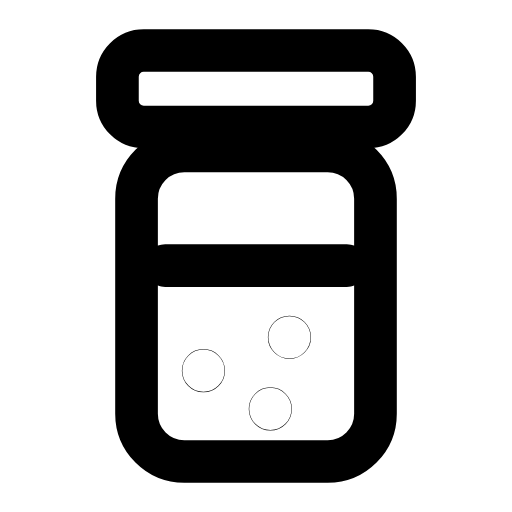
t = 0.00 s
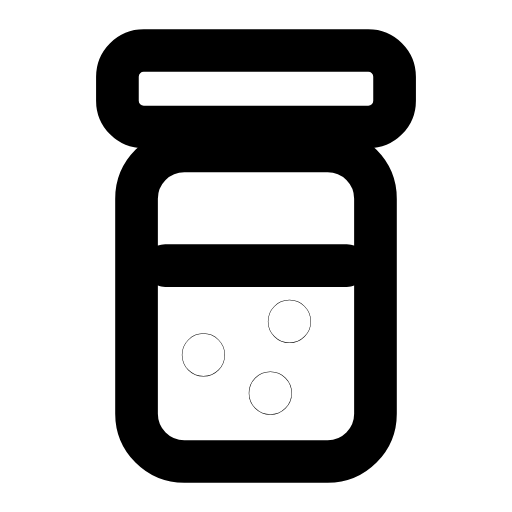
t = 0.31 s
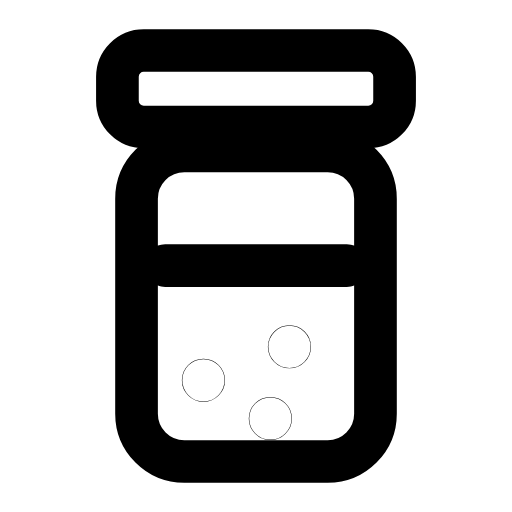
t = 0.64 s
t = 0.93 s: frame unchanged from t = 0.00 s, image omitted
t = 1.28 s: frame unchanged from t = 0.64 s, image omitted
t = 1.58 s: frame unchanged from t = 0.00 s, image omitted

The animated SVG that drew these frames (rendered in a browser with its animation timeline set to each time). Animation: 1 SMIL element (animateTransform=1); one cycle of 1.90 s, repeats indefinitely.

<svg xmlns="http://www.w3.org/2000/svg" width="24" height="24" viewBox="0 0 24 24" fill="none"><g transform="translate(-1.44 -1.44) scale(1.12)"><rect stroke="currentColor" stroke-width="1.786" stroke-linecap="round" stroke-linejoin="round" fill="none" x="7" y="7.6" width="10" height="13" rx="2"></rect><rect stroke="currentColor" stroke-width="1.786" stroke-linecap="round" stroke-linejoin="round" fill="none" x="6.2" y="3.4" width="11.6" height="3.2" rx="1.1"></rect><path stroke="currentColor" stroke-width="1.786" stroke-linecap="round" stroke-linejoin="round" fill="none" d="M8.2 12.4L15.8 12.4"></path><g><animateTransform attributeName="transform" type="translate" values="0 0;0 0;0 -0.8;0 0.4;0 0;0 0;0 0.4;0 -0.8;0 0;0 0;0 0" keyTimes="0;0.135;0.2475;0.3375;0.45;0.6;0.675;0.735;0.81;0.9;1" dur="1.9s" repeatCount="indefinite" calcMode="spline" keySplines="0.16 1 0.3 1;0.16 1 0.3 1;0.16 1 0.3 1;0.16 1 0.3 1;0.16 1 0.3 1;0.16 1 0.3 1;0.16 1 0.3 1;0.16 1 0.3 1;0.16 1 0.3 1;0.16 1 0.3 1"/><circle stroke="currentColor" stroke-width="1.786" stroke-linecap="round" stroke-linejoin="round" fill="none" cx="9.8" cy="16.8" r="0.01"></circle><circle stroke="currentColor" stroke-width="1.786" stroke-linecap="round" stroke-linejoin="round" fill="none" cx="13.4" cy="15.4" r="0.01"></circle><circle stroke="currentColor" stroke-width="1.786" stroke-linecap="round" stroke-linejoin="round" fill="none" cx="12.6" cy="18.4" r="0.01"></circle></g></g></svg>
